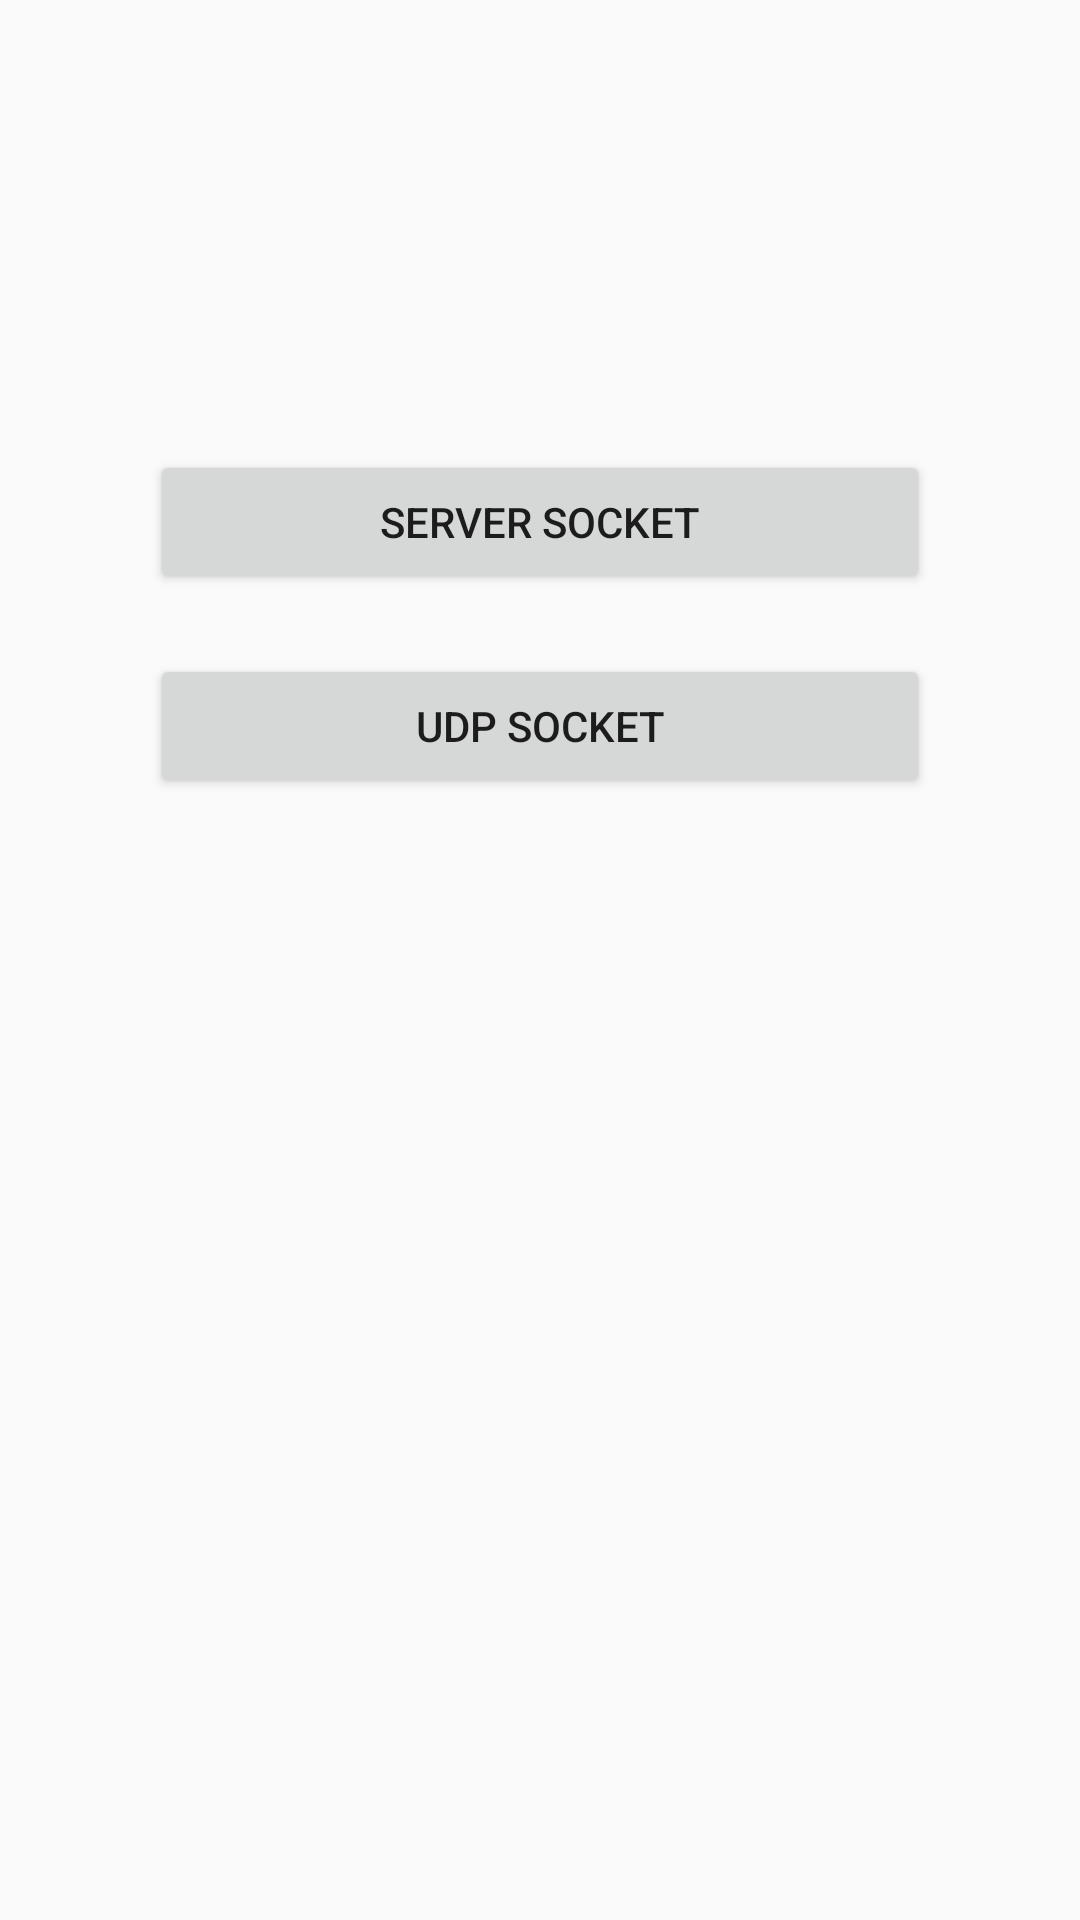

Android layout source for this screen:
<!-- AndroidManifest.xml: application theme AppTheme -->
<!-- res/layout/activity_main.xml -->
<?xml version="1.0" encoding="utf-8"?>
<LinearLayout xmlns:android="http://schemas.android.com/apk/res/android"
    xmlns:app="http://schemas.android.com/apk/res-auto"
    xmlns:tools="http://schemas.android.com/tools"
    android:layout_width="match_parent"
    android:layout_height="match_parent"
    android:orientation="vertical"
    tools:context="com.example.zhexuanliu.androidnsdservicedemo.MainActivity">

    <LinearLayout
        android:layout_marginTop="150dp"
        android:layout_marginLeft="50dp"
        android:layout_marginRight="50dp"
        android:layout_width="match_parent"
        android:orientation="vertical"
        android:layout_height="wrap_content">
        <Button
            android:text="Server Socket"
            android:id="@+id/server_socket_btn"
            style="@style/MainActivityButtonStyle"/>
        <Button
            style="@style/MainActivityButtonStyle"
            android:text="UDP Socket"
            android:id="@+id/udp_socket_btn"
            />

    </LinearLayout>

</LinearLayout>
<!-- resources referenced by this layout -->
<resources>
  <style name="MainActivityButtonStyle">
          <item name="android:layout_width">match_parent</item>
          <item name="android:layout_height">0dp</item>
          <item name="android:layout_weight">.25</item>
          <item name="android:layout_marginBottom">20dp</item>
      </style>
  <style name="AppTheme" parent="Theme.AppCompat.Light.DarkActionBar">
          
          <item name="colorPrimary">@color/colorPrimary</item>
          <item name="colorPrimaryDark">@color/colorPrimaryDark</item>
          <item name="colorAccent">@color/colorAccent</item>
      </style>
  <!-- not gathered from this repository: default colours our renderer supplied (Android Studio template values) -->
  <color name="colorPrimary">#FF6200EE</color>
  <color name="colorPrimaryDark">#FF3700B3</color>
  <color name="colorAccent">#FF03DAC5</color>
</resources>
